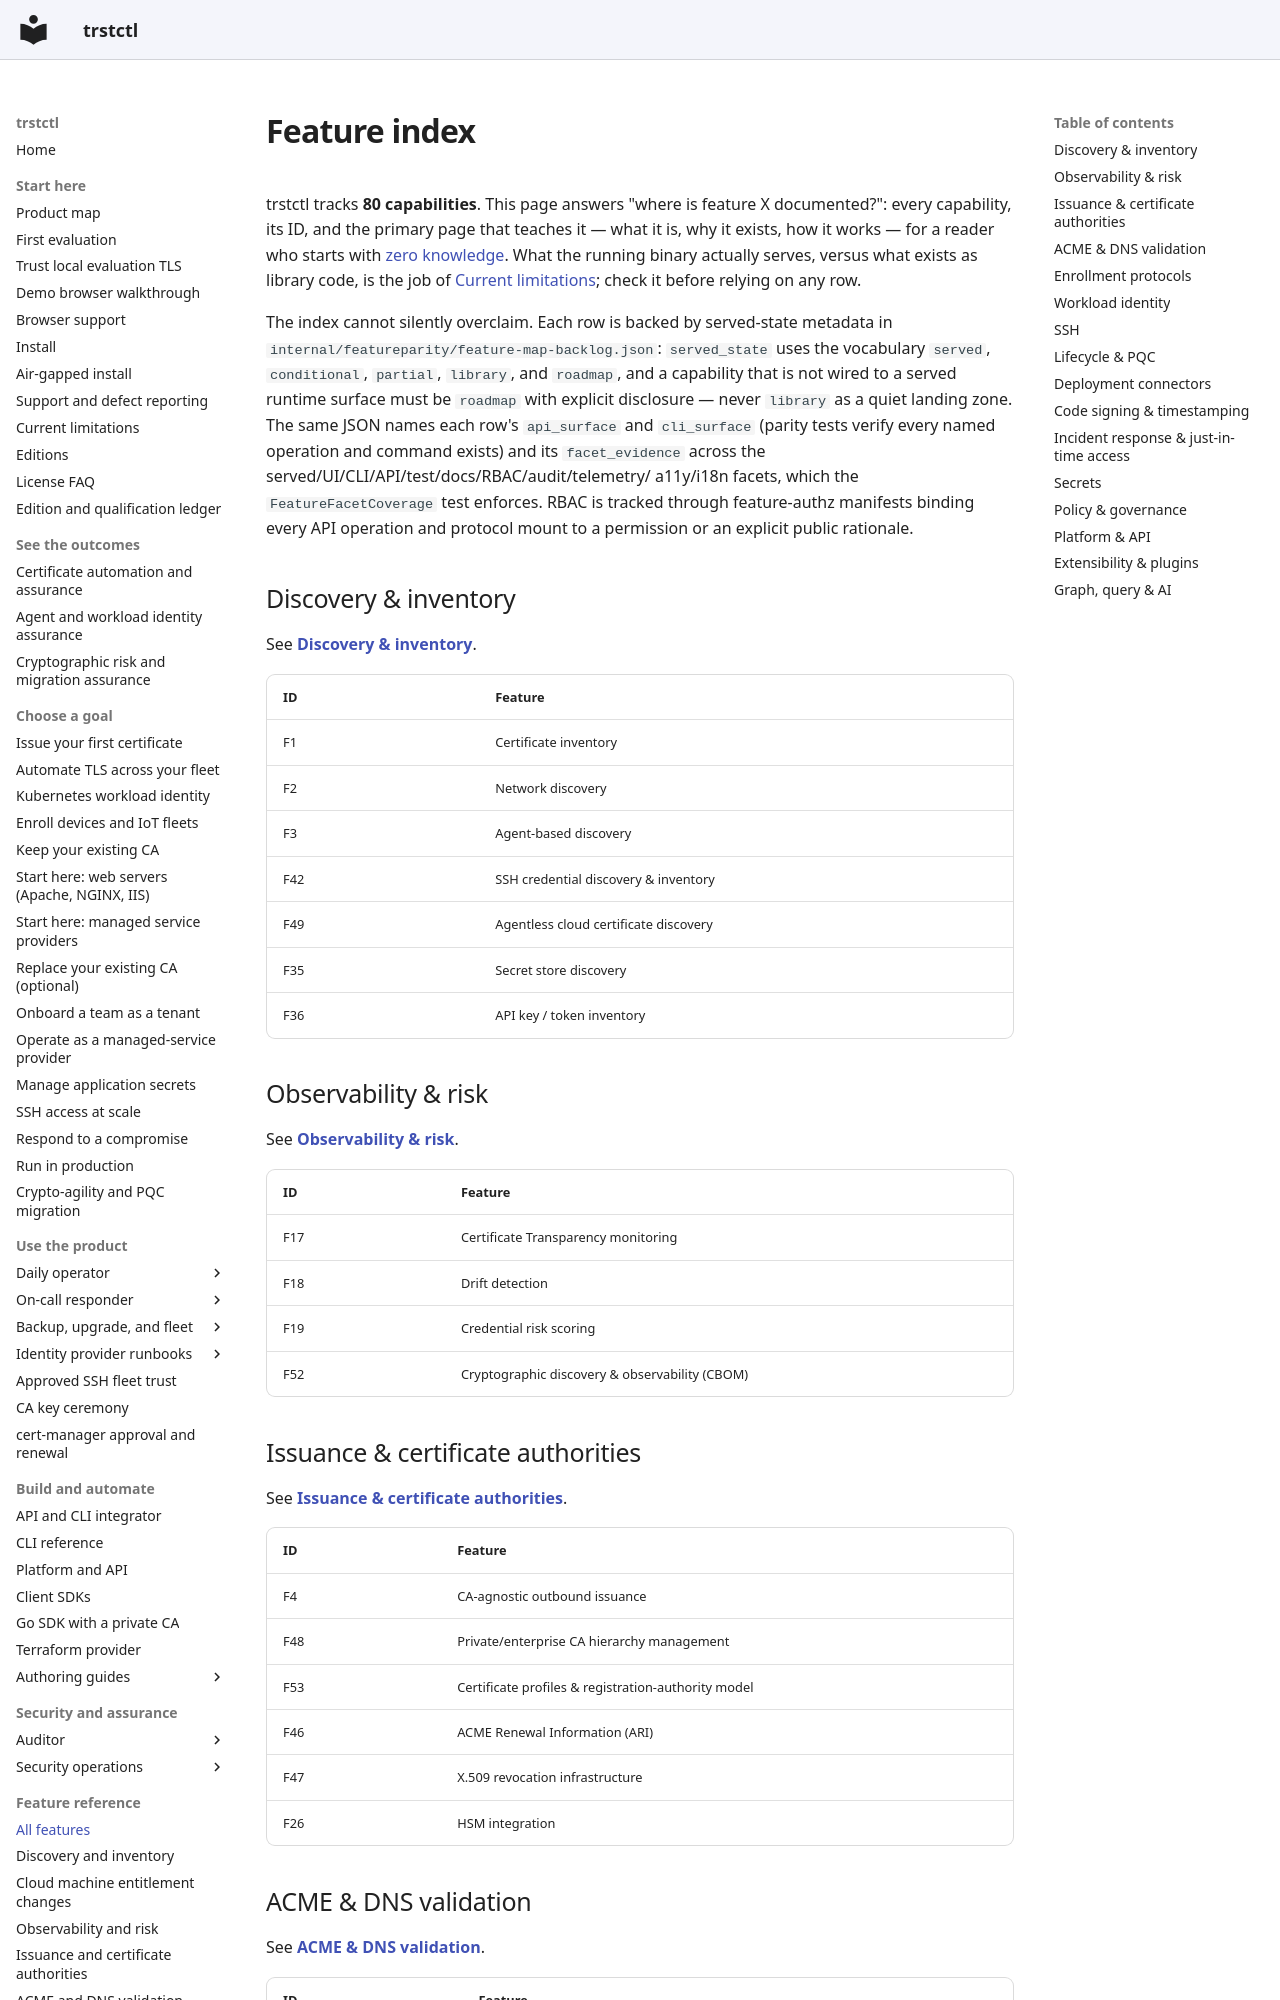

repository: ctlplne/trstctl · page: features/index.html · generator: mkdocs

# Feature index

trstctl tracks **80 capabilities**. This page answers "where is feature X
documented?": every capability, its ID, and the primary page that teaches it —
what it is, why it exists, how it works — for a reader who starts with
[zero knowledge](glossary.md). What the running binary actually serves, versus
what exists as library code, is the job of
[Current limitations](limitations.md); check it before relying on any row.

The index cannot silently overclaim. Each row is backed by
served-state metadata in `internal/featureparity/feature-map-backlog.json`: `served_state`
uses the vocabulary `served`, `conditional`, `partial`, `library`, and
`roadmap`, and a capability that is not wired to a served runtime surface must
be `roadmap` with explicit disclosure — never `library` as a quiet landing
zone. The same JSON names each row's `api_surface` and `cli_surface` (parity
tests verify every named operation and command exists) and its
`facet_evidence` across the served/UI/CLI/API/test/docs/RBAC/audit/telemetry/
a11y/i18n facets, which the `FeatureFacetCoverage` test enforces. RBAC is
tracked through feature-authz manifests binding every API operation and
protocol mount to a permission or an explicit public rationale.

## Discovery & inventory

See **[Discovery & inventory](features/discovery-and-inventory.md)**.

| ID | Feature |
|----|---------|
| F1 | Certificate inventory |
| F2 | Network discovery |
| F3 | Agent-based discovery |
| F42 | SSH credential discovery & inventory |
| F49 | Agentless cloud certificate discovery |
| F35 | Secret store discovery |
| F36 | API key / token inventory |
